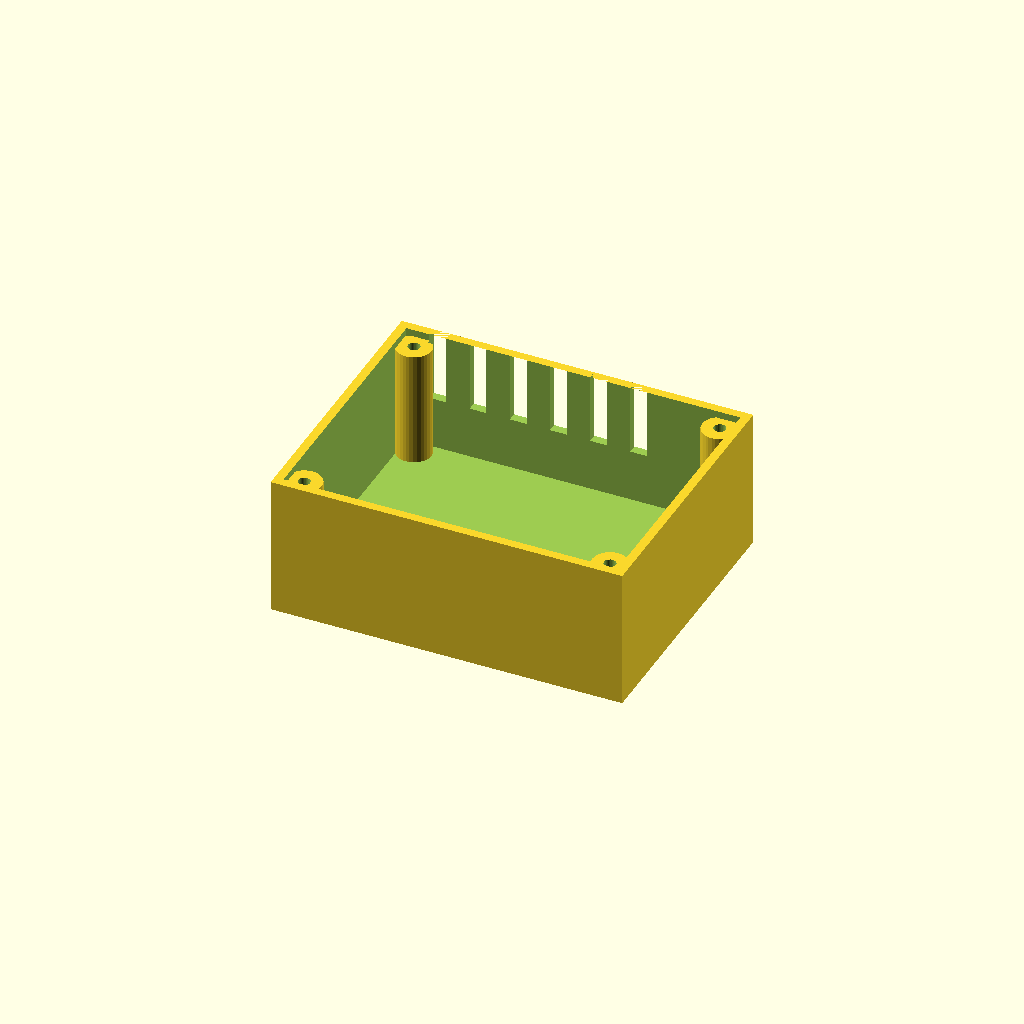
Cell 1: the model at its default parameters.
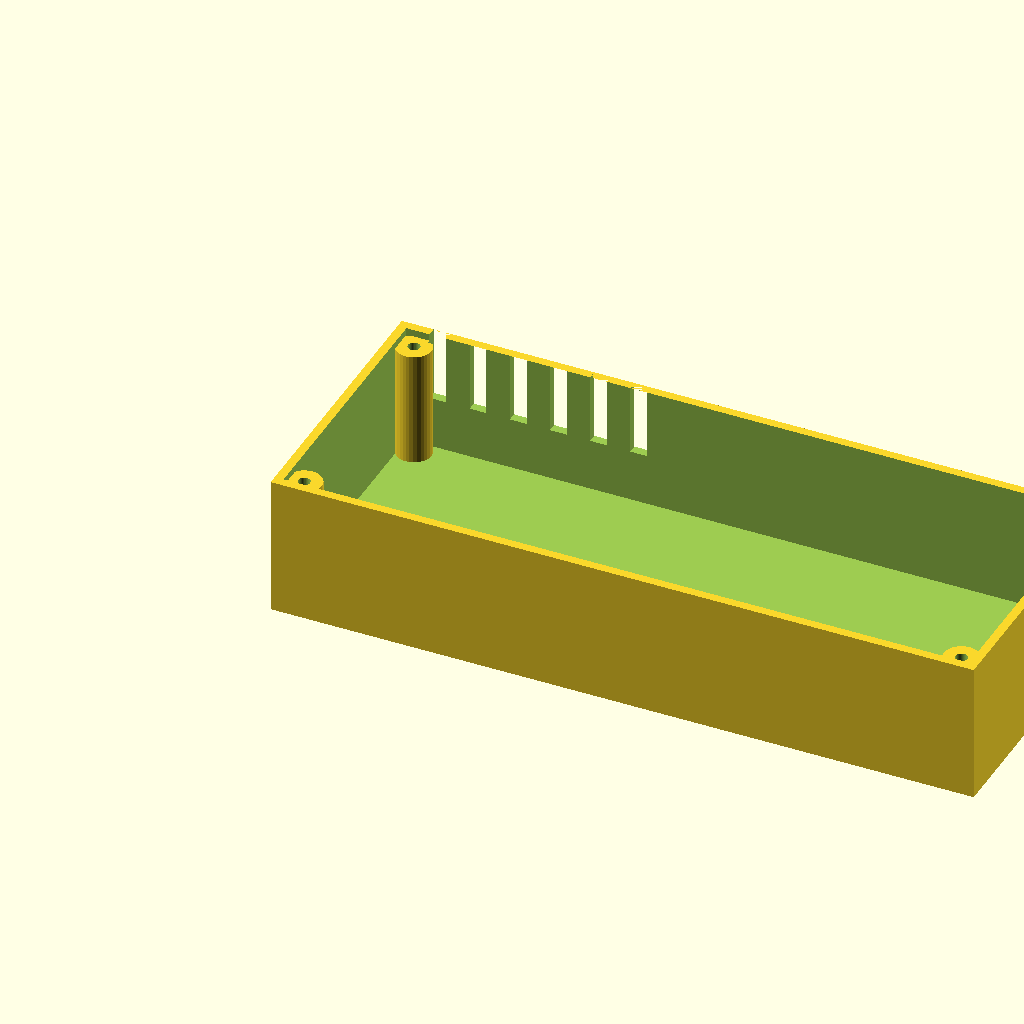
Cell 2: the same model with length = 200.
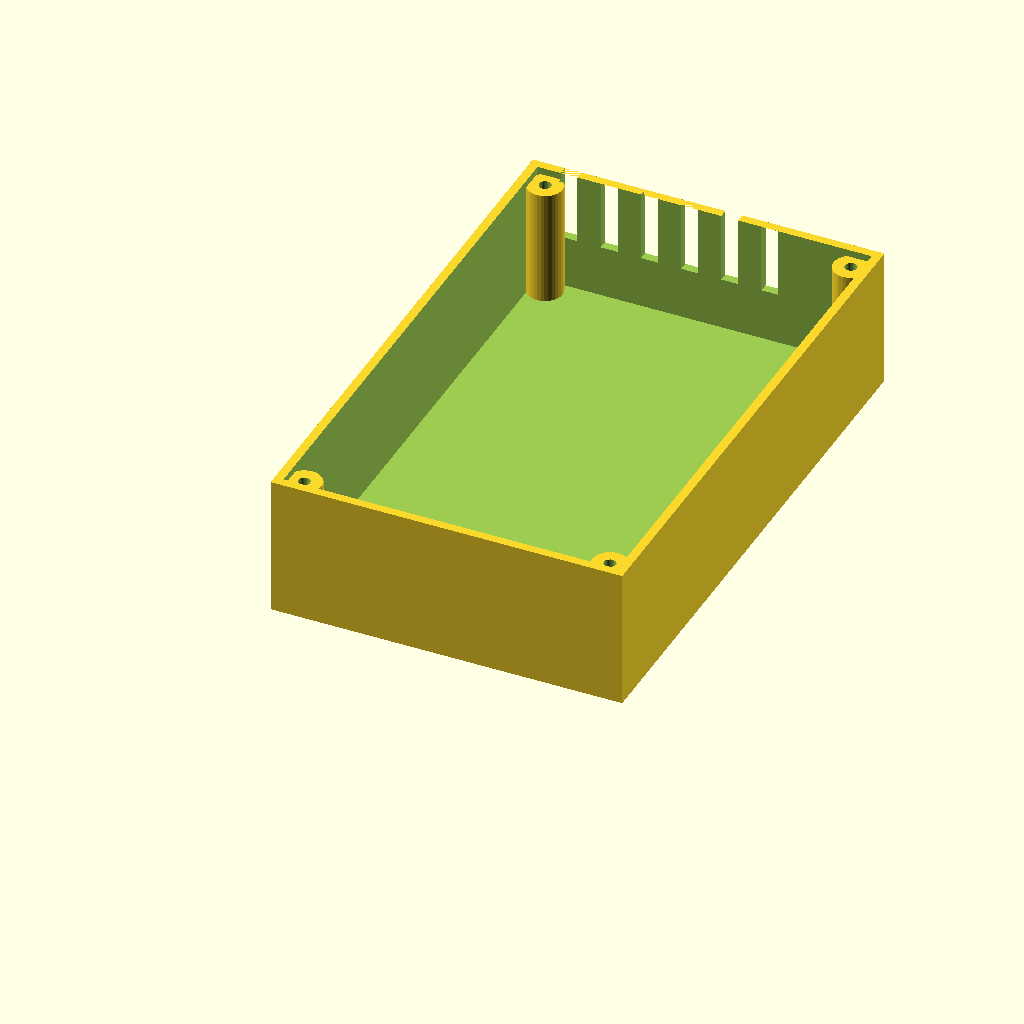
Cell 3: the same model with width = 160.
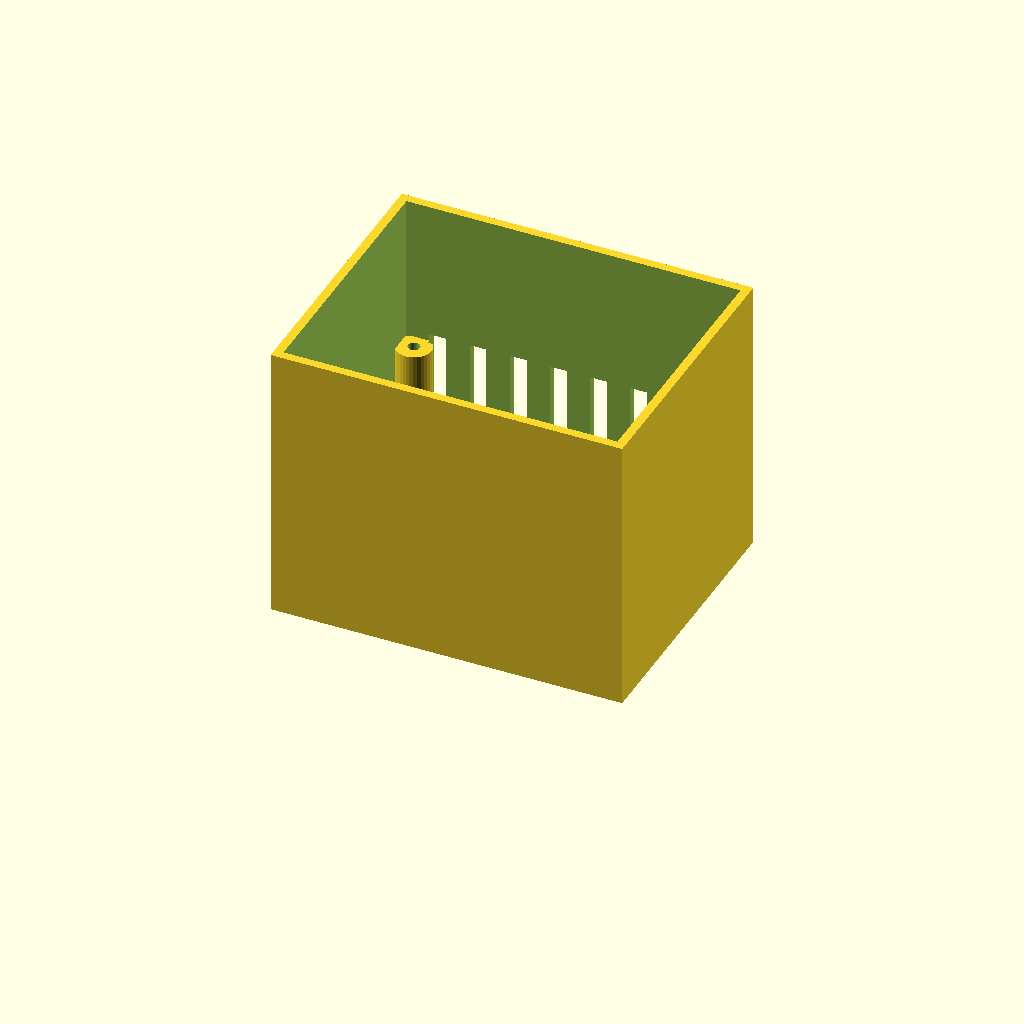
Cell 4: the same model with height = 80.
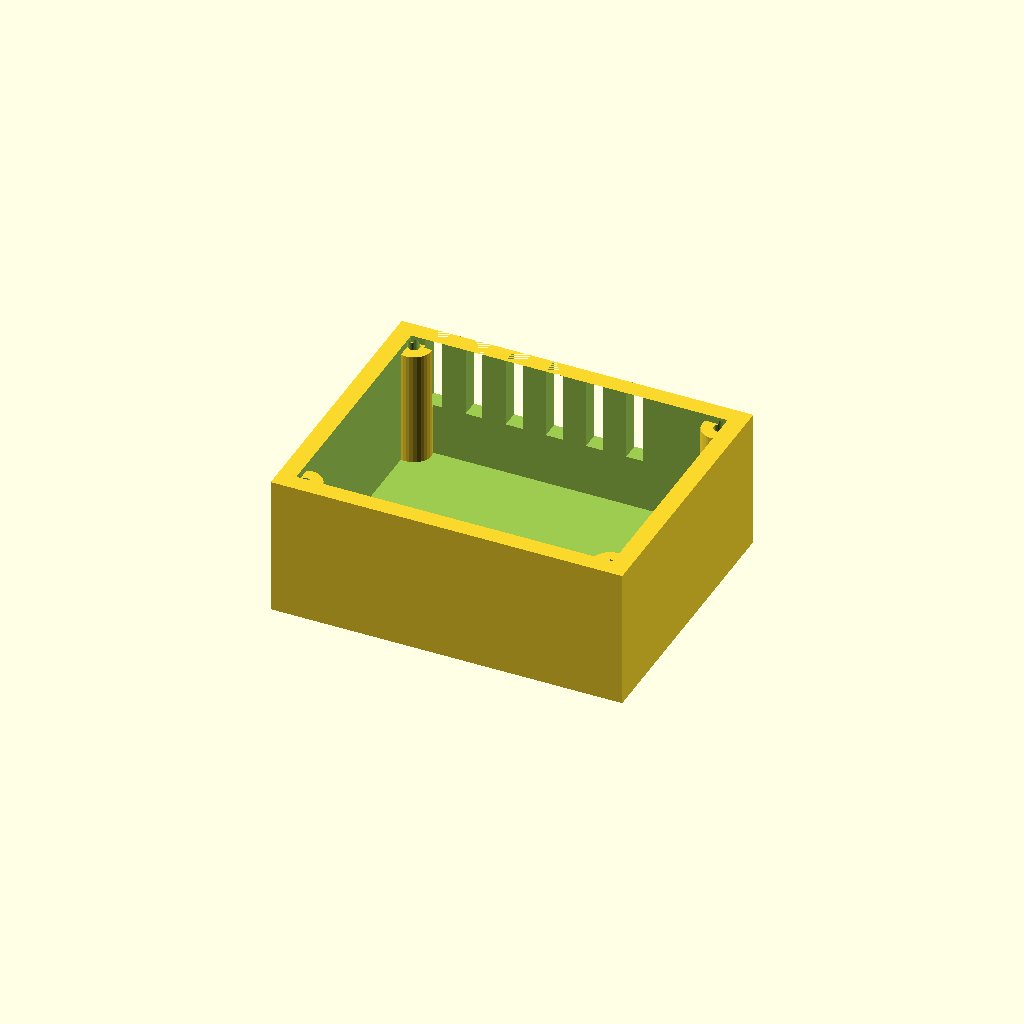
Cell 5 — wall set to 5, the other parameters unchanged.
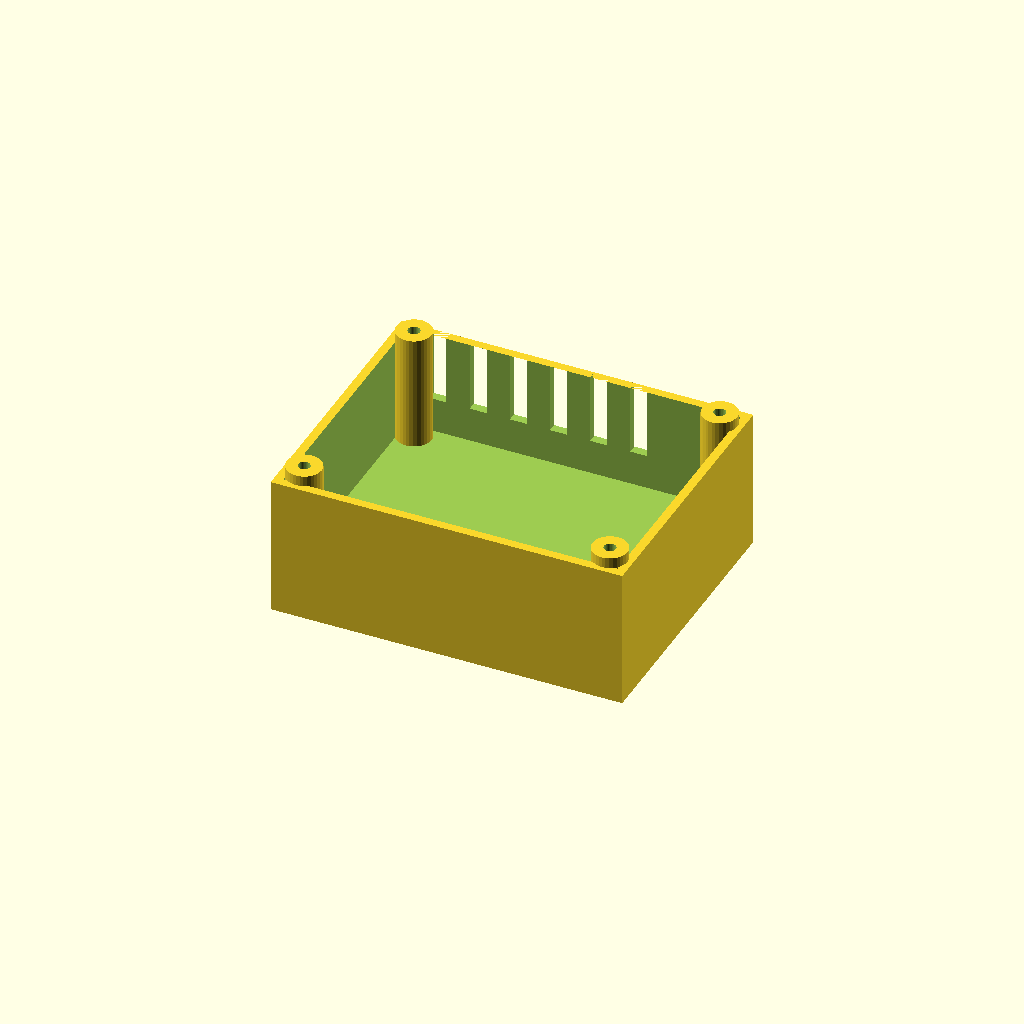
Cell 6 — floor_t set to 10, the other parameters unchanged.
One fixed orthographic camera (rotation 55°, 0°, 25°; colour scheme Cornfield) for every cell.
The OpenSCAD source (optional_data/data/gen2/enclosures/part_0040.scad):
$fn = 32;

// ----------------------------------------------------------------------
// Enclosure body: 100 x 80 x 40 mm, wall 2.5 mm
// ----------------------------------------------------------------------

// --- parameters (mm) ---
length = 100;             // outside length, X
width = 80;               // outside width, Y
height = 40;              // outside height, Z
wall = 2.5;               // side wall thickness
floor_t = 5;              // floor thickness
boss_d = 10;              // corner boss diameter
boss_h = 33;              // corner boss height above the floor
boss_hole_d = 3.4;        // lid screw clearance in the boss
boss_lip = 6.5;           // boss centre inset from the corner
vent_slots = 6;           // vent slots in the long wall
vent_w = 4.8;             // vent slot width
vent_h = 20;              // vent slot height
vent_pitch = 11.43;       // vent slot pitch
vent_z = 20;              // vent slot sill height

module shell() {
  difference() {
    cube([length, width, height]);
    /* hollow, open at the top */
    translate([wall, wall, floor_t])
      cube([length - 2 * wall, width - 2 * wall, height]);
  }
}

module bosses() {
  /* corner bosses, sunk 1 mm into the floor */
  for (sx = [0, 1]) for (sy = [0, 1])
    translate([sx * (length - 2 * boss_lip) + boss_lip, sy * (width - 2 * boss_lip) + boss_lip, floor_t - 1])
      cylinder(h = boss_h + 1, d = boss_d);
}

difference() {
  union() {
    shell();
    bosses();
  }
  /* boss screw holes */
  for (sx = [0, 1]) for (sy = [0, 1])
    translate([sx * (length - 2 * boss_lip) + boss_lip, sy * (width - 2 * boss_lip) + boss_lip, -1]) cylinder(h = floor_t + boss_h + 2, d = boss_hole_d);
  /* vent grille in the +Y wall */
  for (i = [0 : vent_slots - 1]) translate([vent_pitch * (i + 1) - vent_w / 2, width - wall - 1, vent_z]) cube([vent_w, wall + 2, vent_h]);
}
Parameter table extracted from the source (name, type, default, range or options):
length: number, default 100
width: number, default 80
height: number, default 40
wall: number, default 2.5
floor_t: number, default 5
boss_d: number, default 10
boss_h: number, default 33
boss_hole_d: number, default 3.4
boss_lip: number, default 6.5
vent_slots: number, default 6
vent_w: number, default 4.8
vent_h: number, default 20
vent_pitch: number, default 11.43
vent_z: number, default 20
